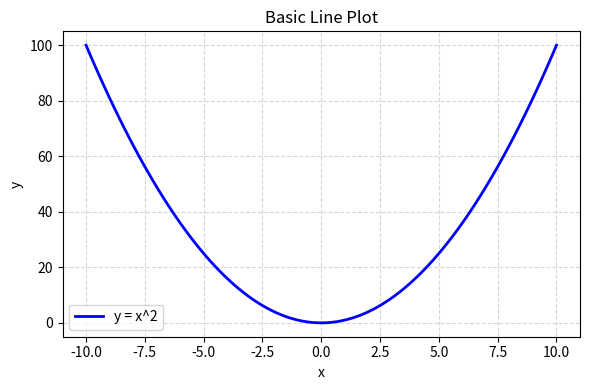
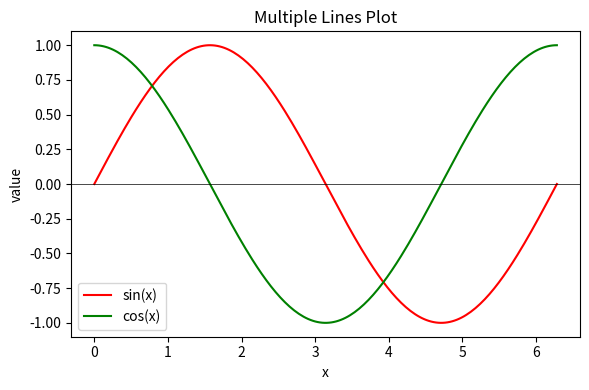
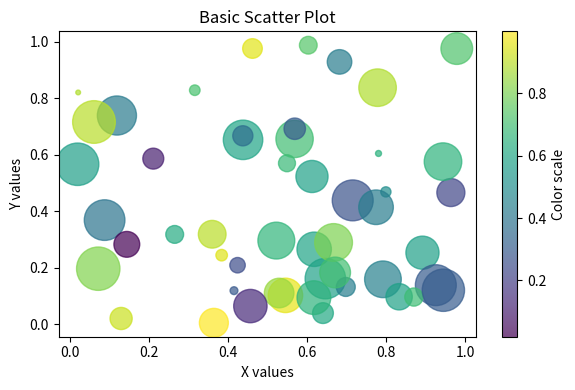
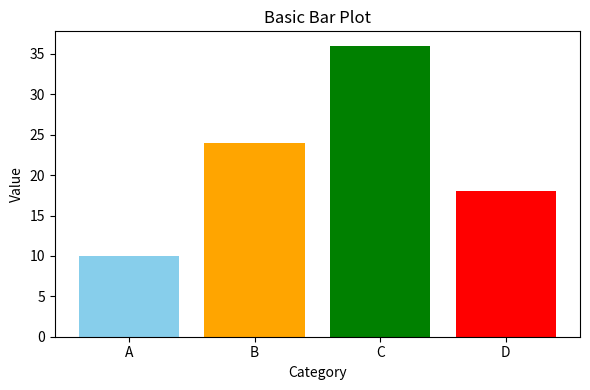
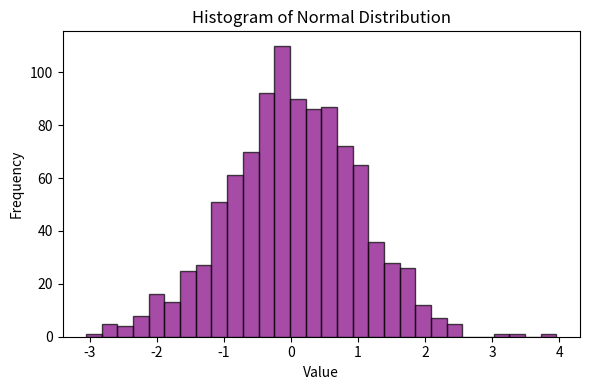
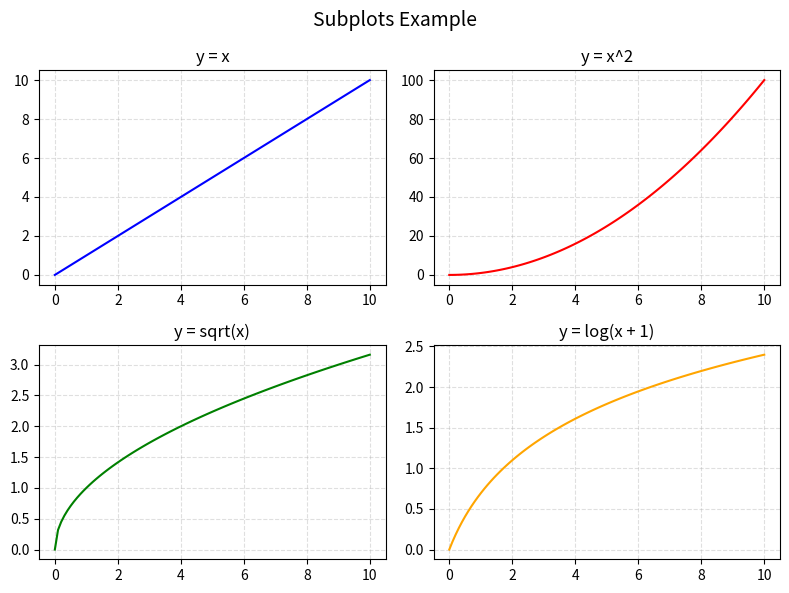

Reproduce these figures in Python, in order.
import numpy as np

import matplotlib.pyplot as plt


def basic_line_plot():
    # Simple line plot: y = x^2
    x = np.linspace(-10, 10, 100)
    y = x ** 2

    plt.figure(figsize=(6, 4))
    plt.plot(x, y, label="y = x^2", color="blue", linewidth=2)
    plt.title("Basic Line Plot")
    plt.xlabel("x")
    plt.ylabel("y")
    plt.grid(True, linestyle="--", alpha=0.5)
    plt.legend()
    plt.tight_layout()
    plt.show()


def multiple_lines_plot():
    x = np.linspace(0, 2 * np.pi, 200)
    sin_y = np.sin(x)
    cos_y = np.cos(x)

    plt.figure(figsize=(6, 4))
    plt.plot(x, sin_y, label="sin(x)", color="red")
    plt.plot(x, cos_y, label="cos(x)", color="green")
    plt.title("Multiple Lines Plot")
    plt.xlabel("x")
    plt.ylabel("value")
    plt.axhline(0, color="black", linewidth=0.5)
    plt.legend()
    plt.tight_layout()
    plt.show()


def scatter_plot():
    # Scatter plot with random data
    np.random.seed(0)
    x = np.random.rand(50)
    y = np.random.rand(50)
    colors = np.random.rand(50)
    sizes = 1000 * np.random.rand(50)

    plt.figure(figsize=(6, 4))
    scatter = plt.scatter(x, y, c=colors, s=sizes, alpha=0.7, cmap="viridis")
    plt.title("Basic Scatter Plot")
    plt.xlabel("X values")
    plt.ylabel("Y values")
    plt.colorbar(scatter, label="Color scale")
    plt.tight_layout()
    plt.show()


def bar_plot():
    categories = ["A", "B", "C", "D"]
    values = [10, 24, 36, 18]

    plt.figure(figsize=(6, 4))
    plt.bar(categories, values, color=["skyblue", "orange", "green", "red"])
    plt.title("Basic Bar Plot")
    plt.xlabel("Category")
    plt.ylabel("Value")
    plt.tight_layout()
    plt.show()


def histogram_plot():
    np.random.seed(1)
    data = np.random.normal(loc=0, scale=1, size=1000)

    plt.figure(figsize=(6, 4))
    plt.hist(data, bins=30, color="purple", alpha=0.7, edgecolor="black")
    plt.title("Histogram of Normal Distribution")
    plt.xlabel("Value")
    plt.ylabel("Frequency")
    plt.tight_layout()
    plt.show()


def subplots_example():
    x = np.linspace(0, 10, 100)
    y1 = x
    y2 = x ** 2
    y3 = np.sqrt(x + 1e-9)
    y4 = np.log(x + 1)

    fig, axes = plt.subplots(2, 2, figsize=(8, 6))

    axes[0, 0].plot(x, y1, color="blue")
    axes[0, 0].set_title("y = x")

    axes[0, 1].plot(x, y2, color="red")
    axes[0, 1].set_title("y = x^2")

    axes[1, 0].plot(x, y3, color="green")
    axes[1, 0].set_title("y = sqrt(x)")

    axes[1, 1].plot(x, y4, color="orange")
    axes[1, 1].set_title("y = log(x + 1)")

    for ax in axes.flat:
        ax.grid(True, linestyle="--", alpha=0.4)

    fig.suptitle("Subplots Example", fontsize=14)
    plt.tight_layout()
    plt.show()


if __name__ == "__main__":
    # Call any function you want to demo
    basic_line_plot()
    multiple_lines_plot()
    scatter_plot()
    bar_plot()
    histogram_plot()
    subplots_example()